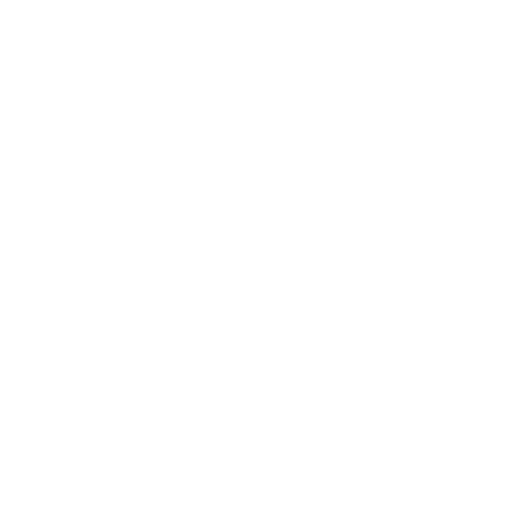
t = 0.00 s
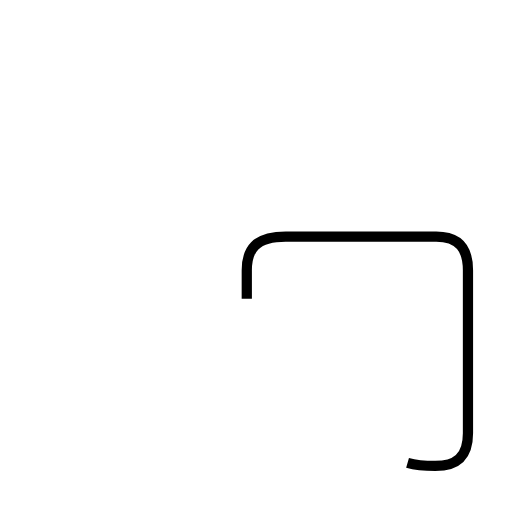
t = 1.57 s
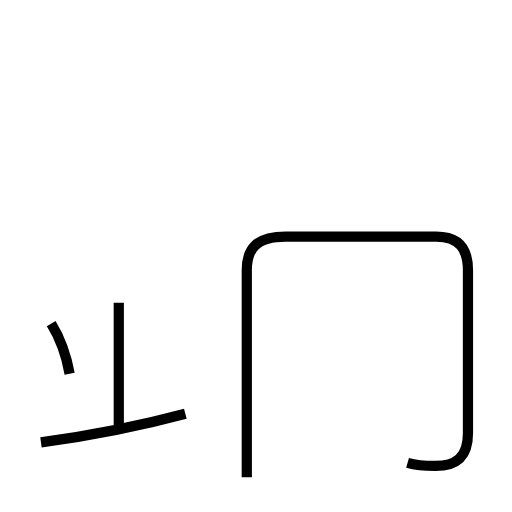
t = 3.04 s
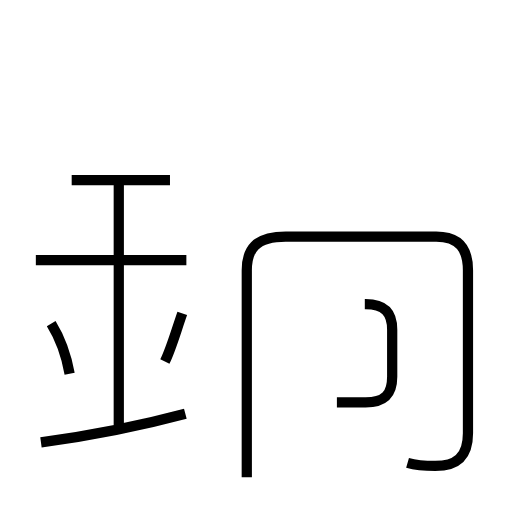
t = 4.75 s
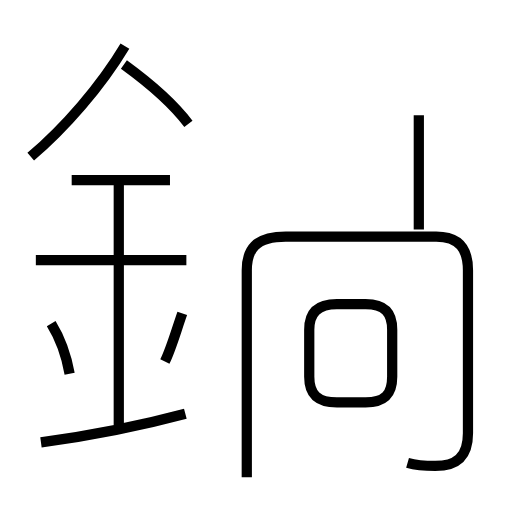
t = 6.25 s
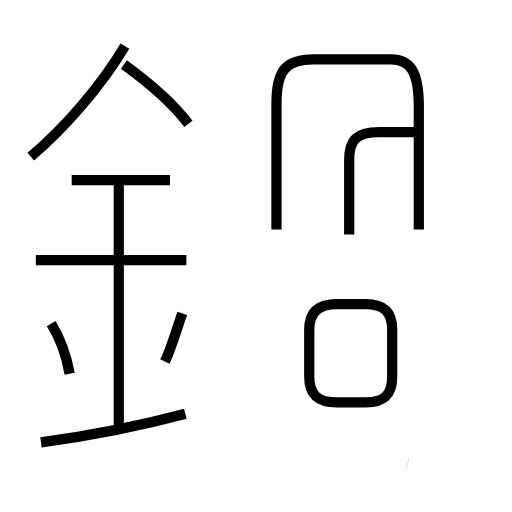
t = 7.73 s

The animated SVG that drew these frames (rendered in a browser with its animation timeline set to each time). Animation: 12 SMIL elements (animate=12); one cycle of 7.73 s.

<?xml version='1.0' encoding='utf-8'?>
<svg viewBox="0.0 -6.0 50.0 50.0" version="1.1" xmlns="http://www.w3.org/2000/svg"><rect x="-1000" y="-1000" width="2000" height="2000" stroke="white" fill="white" /><g style="fill:none;stroke:#000000;stroke-width:1"><path d="M 39.8 1.2 C 40.5 1.4 41.5 1.5 42.5 1.5 C 44.5 1.5 45.7 0.7 45.7 -1.7 L 45.7 -17.6 C 45.7 -19.6 44.9 -20.9 42.6 -20.9 L 27.9 -20.9 C 24.9 -20.9 24.1 -19.6 24.1 -17.6 L 24.1 2.6 " transform="translate(0.0 38.0)" stroke-dasharray="69.78939759507291" stroke-dashoffset="69.78939759507291"><animate attributeName="stroke-dashoffset" from="69.78939759507291" to="0" dur="2.093681927852187s" begin="0s; anim_end.end" fill="freeze" id="anim0" /></path><path d="M 4.0 -0.8 C 8.4 -1.4 14.0 -2.5 18.1 -3.6 " transform="translate(0.0 38.0)" stroke-dasharray="14.383512108671377" stroke-dashoffset="14.383512108671377"><animate attributeName="stroke-dashoffset" from="14.383512108671377" to="0" dur="0.43150536326014133s" begin="anim0.end" fill="freeze" id="anim1" /></path><path d="M 6.8 -7.5 C 6.5 -9.2 5.8 -11.1 5.0 -12.4 " transform="translate(0.0 38.0)" stroke-dasharray="5.247488774621912" stroke-dashoffset="5.247488774621912"><animate attributeName="stroke-dashoffset" from="5.247488774621912" to="0" dur="0.15742466323865736s" begin="anim1.end" fill="freeze" id="anim2" /></path><path d="M 11.6 -2.5 L 11.6 -26.4 " transform="translate(0.0 38.0)" stroke-dasharray="23.9" stroke-dashoffset="23.9"><animate attributeName="stroke-dashoffset" from="23.9" to="0" dur="0.717s" begin="anim2.end" fill="freeze" id="anim3" /></path><path d="M 16.1 -8.7 C 16.7 -9.9 17.2 -11.7 17.8 -13.4 " transform="translate(0.0 38.0)" stroke-dasharray="5.001413249612506" stroke-dashoffset="5.001413249612506"><animate attributeName="stroke-dashoffset" from="5.001413249612506" to="0" dur="0.15004239748837517s" begin="anim3.end" fill="freeze" id="anim4" /></path><path d="M 18.2 -18.6 L 3.5 -18.6 " transform="translate(0.0 38.0)" stroke-dasharray="14.7" stroke-dashoffset="14.7"><animate attributeName="stroke-dashoffset" from="14.7" to="0" dur="0.44099999999999995s" begin="anim4.end" fill="freeze" id="anim5" /></path><path d="M 16.6 -26.4 L 7.0 -26.4 " transform="translate(0.0 38.0)" stroke-dasharray="9.600000000000001" stroke-dashoffset="9.600000000000001"><animate attributeName="stroke-dashoffset" from="9.600000000000001" to="0" dur="0.28800000000000003s" begin="anim5.end" fill="freeze" id="anim6" /></path><path d="M 32.9 -4.7 L 35.7 -4.7 C 37.6 -4.7 38.3 -5.5 38.3 -7.2 L 38.3 -11.8 C 38.3 -13.4 37.6 -14.3 35.7 -14.3 L 32.9 -14.3 C 31.0 -14.3 30.2 -13.4 30.2 -11.8 L 30.2 -7.2 C 30.2 -5.5 31.0 -4.7 32.9 -4.7 Z " transform="translate(0.0 38.0)" stroke-dasharray="31.633031150028078" stroke-dashoffset="31.633031150028078"><animate attributeName="stroke-dashoffset" from="31.633031150028078" to="0" dur="0.9489909345008423s" begin="anim6.end" fill="freeze" id="anim7" /></path><path d="M 3.0 -28.7 C 6.3 -31.5 9.8 -35.5 12.2 -39.5 " transform="translate(0.0 38.0)" stroke-dasharray="14.245204452855134" stroke-dashoffset="14.245204452855134"><animate attributeName="stroke-dashoffset" from="14.245204452855134" to="0" dur="0.427356133585654s" begin="anim7.end" fill="freeze" id="anim8" /></path><path d="M 18.4 -31.9 C 16.9 -33.9 14.3 -36.1 12.1 -37.7 " transform="translate(0.0 38.0)" stroke-dasharray="8.590902199109541" stroke-dashoffset="8.590902199109541"><animate attributeName="stroke-dashoffset" from="8.590902199109541" to="0" dur="0.2577270659732862s" begin="anim8.end" fill="freeze" id="anim9" /></path><path d="M 40.9 -21.6 L 40.9 -33.6 C 40.9 -37.1 40.0 -38.2 38.2 -38.2 L 30.6 -38.2 C 27.9 -38.2 27.0 -37.1 27.0 -33.9 L 27.0 -21.6 " transform="translate(0.0 38.0)" stroke-dasharray="44.55993834016294" stroke-dashoffset="44.55993834016294"><animate attributeName="stroke-dashoffset" from="44.55993834016294" to="0" dur="1.336798150204888s" begin="anim9.end" fill="freeze" id="anim10" /></path><path d="M 34.1 -21.1 L 34.1 -28.4 C 34.1 -30.3 34.8 -31.1 37.0 -31.1 L 41.2 -31.1" transform="translate(0.0 38.0)" stroke-dasharray="16.134998672824295" stroke-dashoffset="16.134998672824295"><animate attributeName="stroke-dashoffset" from="16.134998672824295" to="0" dur="0.48404996018472884s" begin="anim10.end" fill="freeze" id="anim_end" /></path></g></svg>
